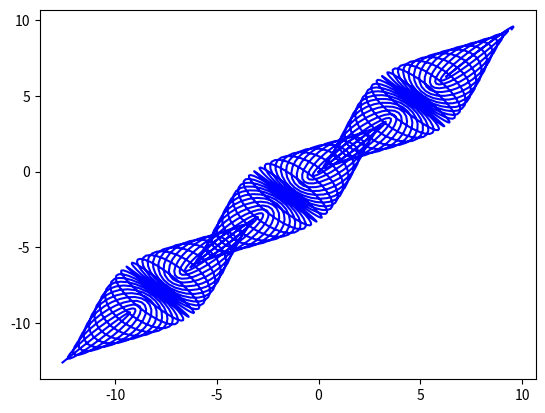

The matplotlib source for this figure:
# Prog-02: Beautiful Parametric Equation

# 6330011321 นายกฤติพงศ์ มานะชำนิ

# $x(t)=t-1.6cos(24t)$

# $y(t)=t-1.6sin(25t)$

# โปรแกรมนี้วาดโดยแต่ละเกลียวทะลวงและเบียดเสียดกับเกลียวอื่นรอบข้างพร้อมๆกัน

# ผมเป็นผู้เลือกสมการข้างบนและเขียนนิพจน์คณิตศำสตร์ด้วยตัวเอง

# คุณสามารถสำรวจสมการอื่นๆหรือการปรับเปลี่ยนสีของผมเพิ่มเติมได้ที่นี่ https://www.kaggle.com/neospirit/prog-02-beautiful-parametric-equation



import math

import matplotlib.pyplot as plt



#------------------------------------

def setup_T(min_t, max_t, dt):

    T = []; t = min_t

    while t <= max_t:

        T.append(t)

        t += dt

    if t != max_t: T.append(max_t)

    return T

#------------------------------------

def plot(x, y, min_t, max_t, dt):

    T = setup_T(min_t, max_t, dt)

    X = [x(t) for t in T]

    Y = [y(t) for t in T]

    plt.plot( X, Y, color='blue' )

#====================================

def x(t):

    xt = t -1.6*math.cos(24*t)

    return xt

def y(t):

    yt = t -1.6*math.sin(25*t)

    return yt



plot(x, y, -11, 8, 0.01)

plt.show()
